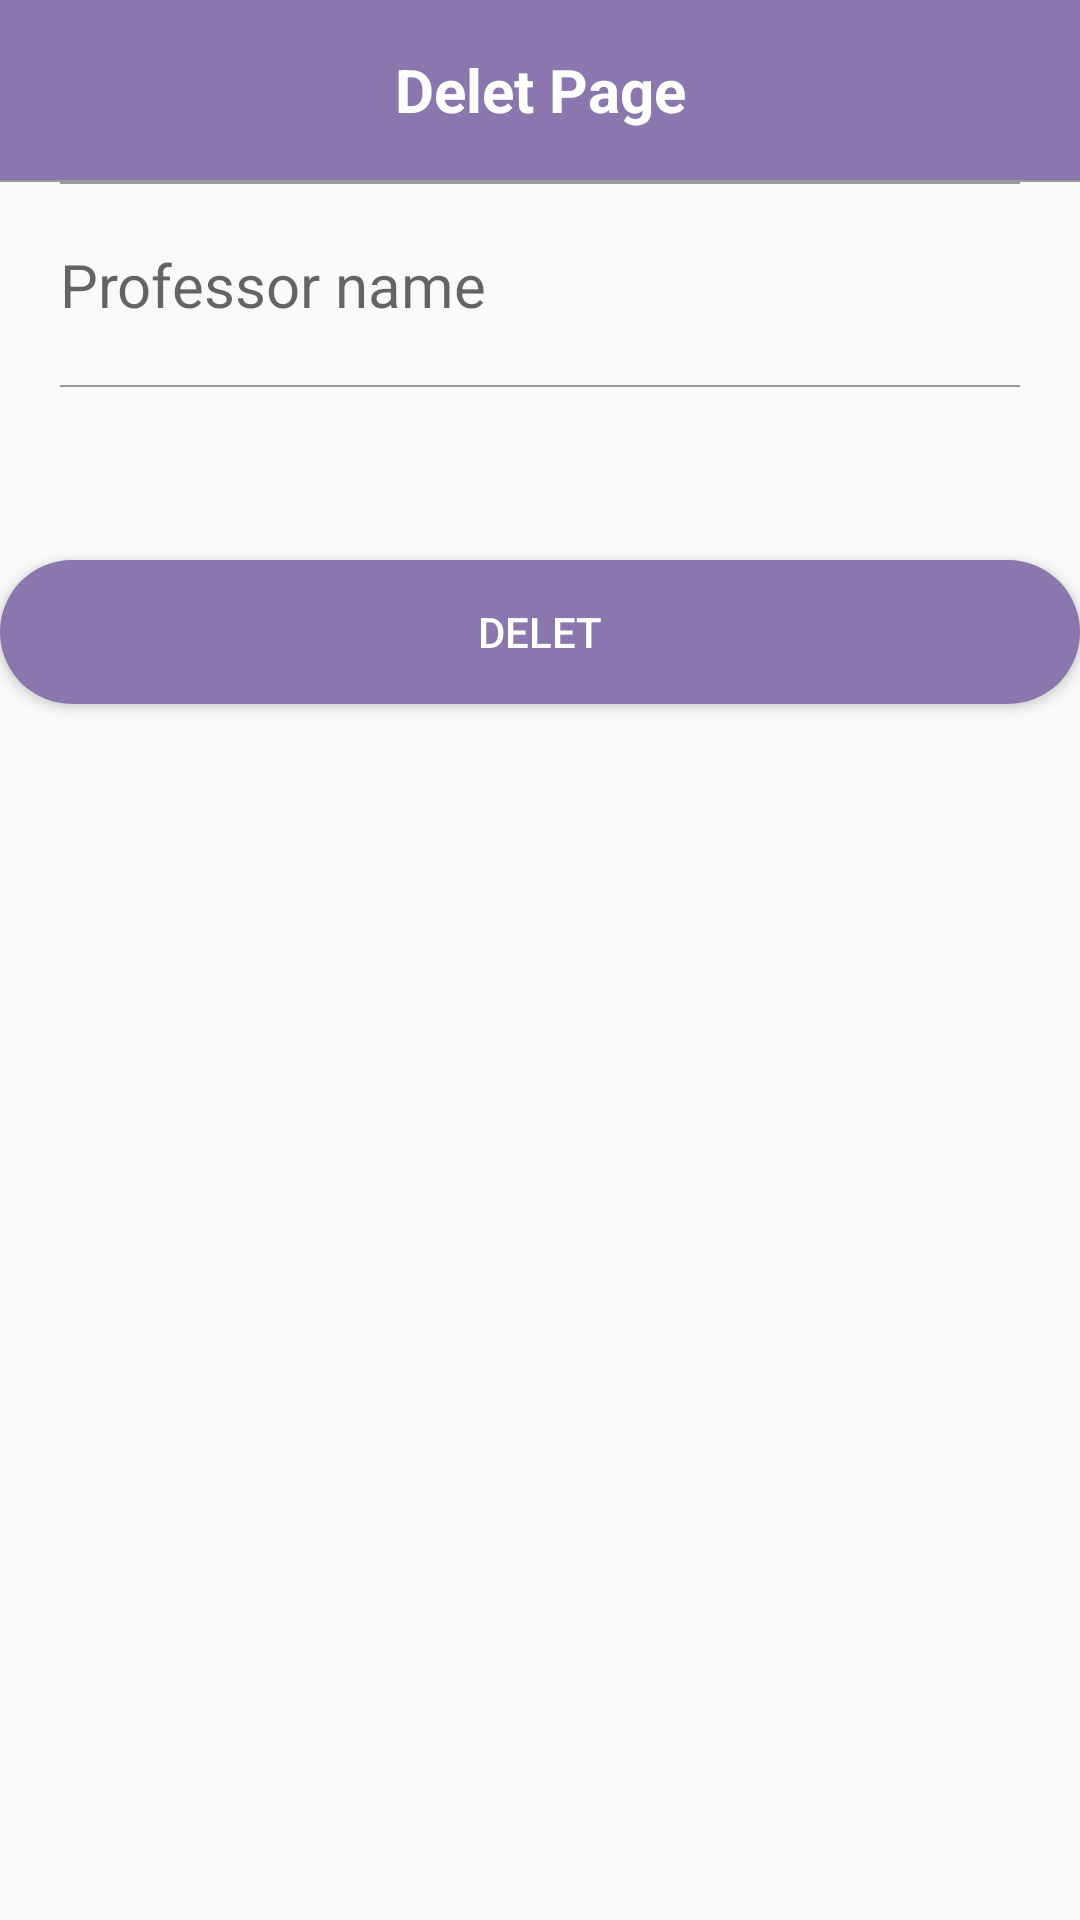

Write the Android layout XML for this screen, with the resource values it uses.
<!-- AndroidManifest.xml: application theme Theme.Final -->
<!-- res/layout/activity_delet_course_inside.xml -->
<?xml version="1.0" encoding="utf-8"?>
<layout>
<LinearLayout

    xmlns:android="http://schemas.android.com/apk/res/android"
    xmlns:app="http://schemas.android.com/apk/res-auto"
    xmlns:tools="http://schemas.android.com/tools"
    android:layout_width="match_parent"
    android:layout_height="match_parent"
    tools:context=".Schdule.DeletCourseInsideActivity">


    <LinearLayout
        android:layout_width="match_parent"
        android:layout_height="match_parent"
        tools:context=".board.FreeBoardInsideActivity"
        android:orientation="vertical">


        <LinearLayout
            android:layout_width="match_parent"
            android:layout_height="60dp"
            android:background="@color/maincolor">

            <androidx.constraintlayout.widget.ConstraintLayout
                android:layout_width="match_parent"
                android:layout_height="match_parent">

                <TextView
                    android:text="Delet Page"
                    android:textColor="@color/white"
                    android:textSize="20sp"
                    android:textStyle="bold"
                    android:layout_marginRight="50dp"
                    android:layout_marginLeft="50dp"
                    android:layout_width="match_parent"
                    android:layout_height="match_parent"
                    android:gravity="center"/>

            </androidx.constraintlayout.widget.ConstraintLayout>

        </LinearLayout>

        <LinearLayout
            android:layout_width="match_parent"
            android:layout_height="0.5dp"
            android:background="#999999"/>


        <LinearLayout
            android:layout_width="match_parent"
            android:layout_height="0.5dp"
            android:background="#999999"
            android:layout_marginRight="20dp"
            android:layout_marginLeft="20dp"/>


        <TextView
            android:id="@+id/TitleArea"
            android:layout_margin="20dp"
            android:textColor="@color/black"
            android:textSize="20sp"
            android:hint="Professor name"
            android:background="@android:color/transparent"
            android:layout_width="match_parent"
            android:layout_height="wrap_content"/>

        <TextView
            android:layout_width="match_parent"
            android:layout_height="0.5dp"
            android:background="#999999"
            android:layout_marginRight="20dp"
            android:layout_marginLeft="20dp"/>

        <LinearLayout
            android:layout_width="wrap_content"
            android:layout_height="wrap_content"
            android:orientation="horizontal">

        <TextView
            android:id="@+id/Time1Area"
            android:layout_margin="20dp"
            android:textSize="13dp"
            android:layout_width="wrap_content"
            android:layout_height="wrap_content"/>

        <TextView
            android:id="@+id/Time2Area"
            android:layout_margin="20dp"
            android:textSize="13dp"
            android:layout_width="wrap_content"
            android:layout_height="wrap_content"/>

        <TextView
            android:id="@+id/Time3Area"
            android:layout_margin="20dp"
            android:textSize="13dp"
            android:background="@android:color/transparent"
            android:layout_width="wrap_content"
            android:layout_height="wrap_content"/>



    </LinearLayout>

        <Button
            android:layout_width="match_parent"
            android:layout_height="wrap_content"
            android:id="@+id/deletBtn"
            android:background="@drawable/radious_maincolor"
            android:textColor="@color/white"
            android:text="delet"
            />







    </LinearLayout>




</LinearLayout>

</layout>
<!-- resources referenced by this layout -->
<resources>
  <color name="black">#FF000000</color>
  <color name="maincolor">#8977AD</color>
  <color name="white">#FFFFFFFF</color>
  <!-- drawable radious_maincolor (drawable) -->
  <?xml version="1.0" encoding="utf-8"?>
  <shape xmlns:android="http://schemas.android.com/apk/res/android"
      android:shape="rectangle" android:padding = "10dp">
      <solid android:color="#8977AD"></solid>
      <corners
          android:bottomLeftRadius="30dp"
          android:bottomRightRadius="30dp"
          android:topLeftRadius="30dp"
          android:topRightRadius="30dp"></corners>
  
  </shape>
  <style name="Theme.Final" parent="Theme.AppCompat.Light">
          
          <item name="windowNoTitle">true</item>
          <item name="colorPrimary">@color/purple_500</item>
          <item name="colorPrimaryVariant">@color/maincolor</item>
          <item name="colorOnPrimary">@color/white</item>
          
          <item name="colorSecondary">@color/teal_200</item>
          <item name="colorSecondaryVariant">@color/teal_700</item>
          <item name="colorOnSecondary">@color/black</item>
          
          <item name="android:statusBarColor" tools:targetApi="l">?attr/colorPrimaryVariant</item>
          
      </style>
  <color name="purple_500">#FF6200EE</color>
  <color name="teal_200">#FF03DAC5</color>
  <color name="teal_700">#FF018786</color>
</resources>
